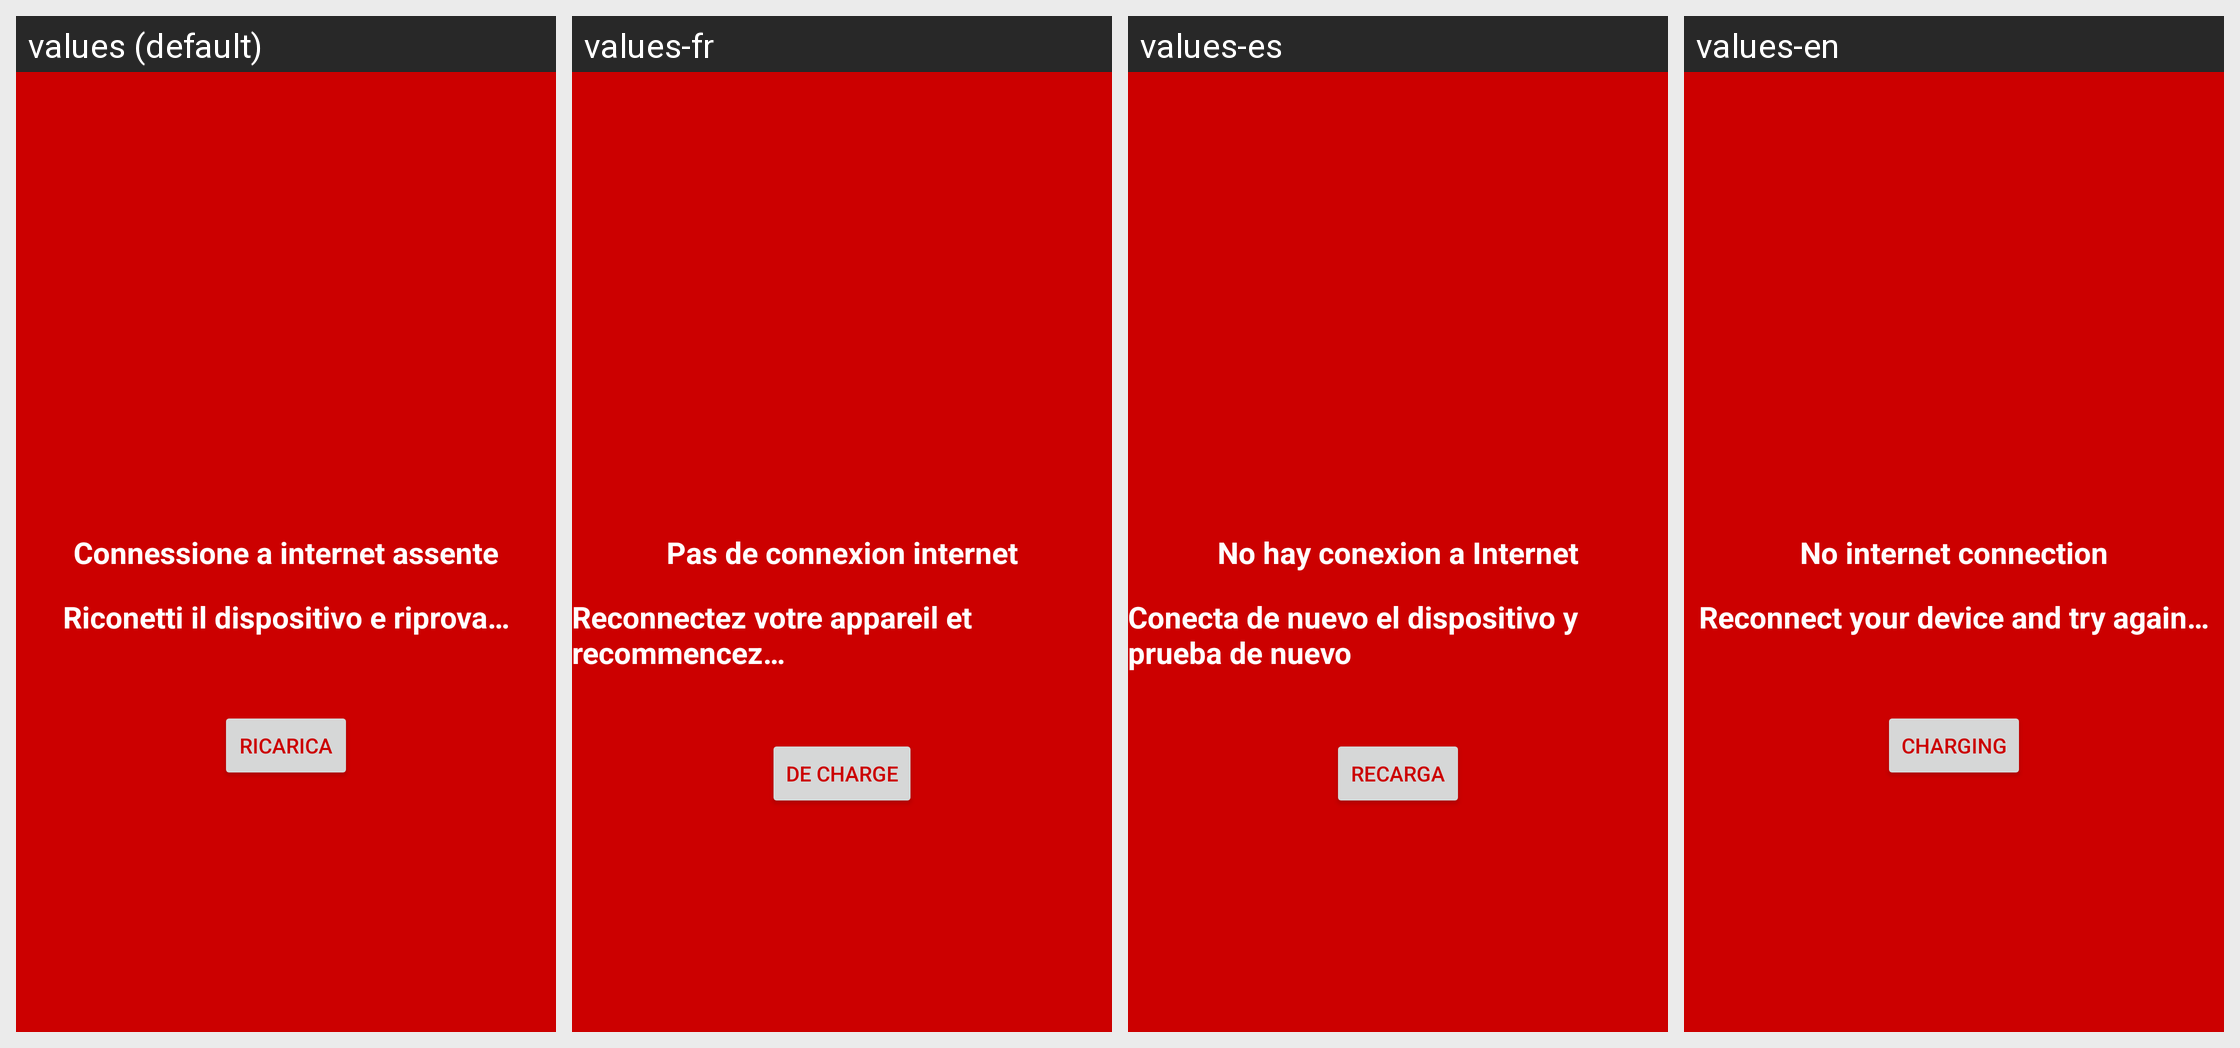

This grid shows one Android layout under several languages. Give, for every string resource on the screen, its name, the default text and each shown locale's text.
Android screen res/layout/activity_error_connection.xml rendered under 4 locales, left to right: values (default), values-fr, values-es, values-en. Device: Nexus 5 (rendered at 1080×1920; each locale shown at half size, 540×960, under a caption strip naming it); theme AppTheme.NoActionBar.
Strings drawn on this screen, with the default value and each locale's value (text and hints the layout hard-codes, and strings that could not be matched under every locale, appear in the picture but are not listed):

errorconnection
  values: Connessione a internet assente
  values-fr: Pas de connexion internet
  values-es: No hay conexion a Internet
  values-en: No internet connection

errorconnection_one
  values: Riconetti il dispositivo e riprova…
  values-fr: Reconnectez votre appareil et recommencez…
  values-es: Conecta de nuevo el dispositivo y prueba de nuevo
  values-en: Reconnect your device and try again…

reload
  values: Ricarica
  values-fr: De charge
  values-es: Recarga
  values-en: Charging
